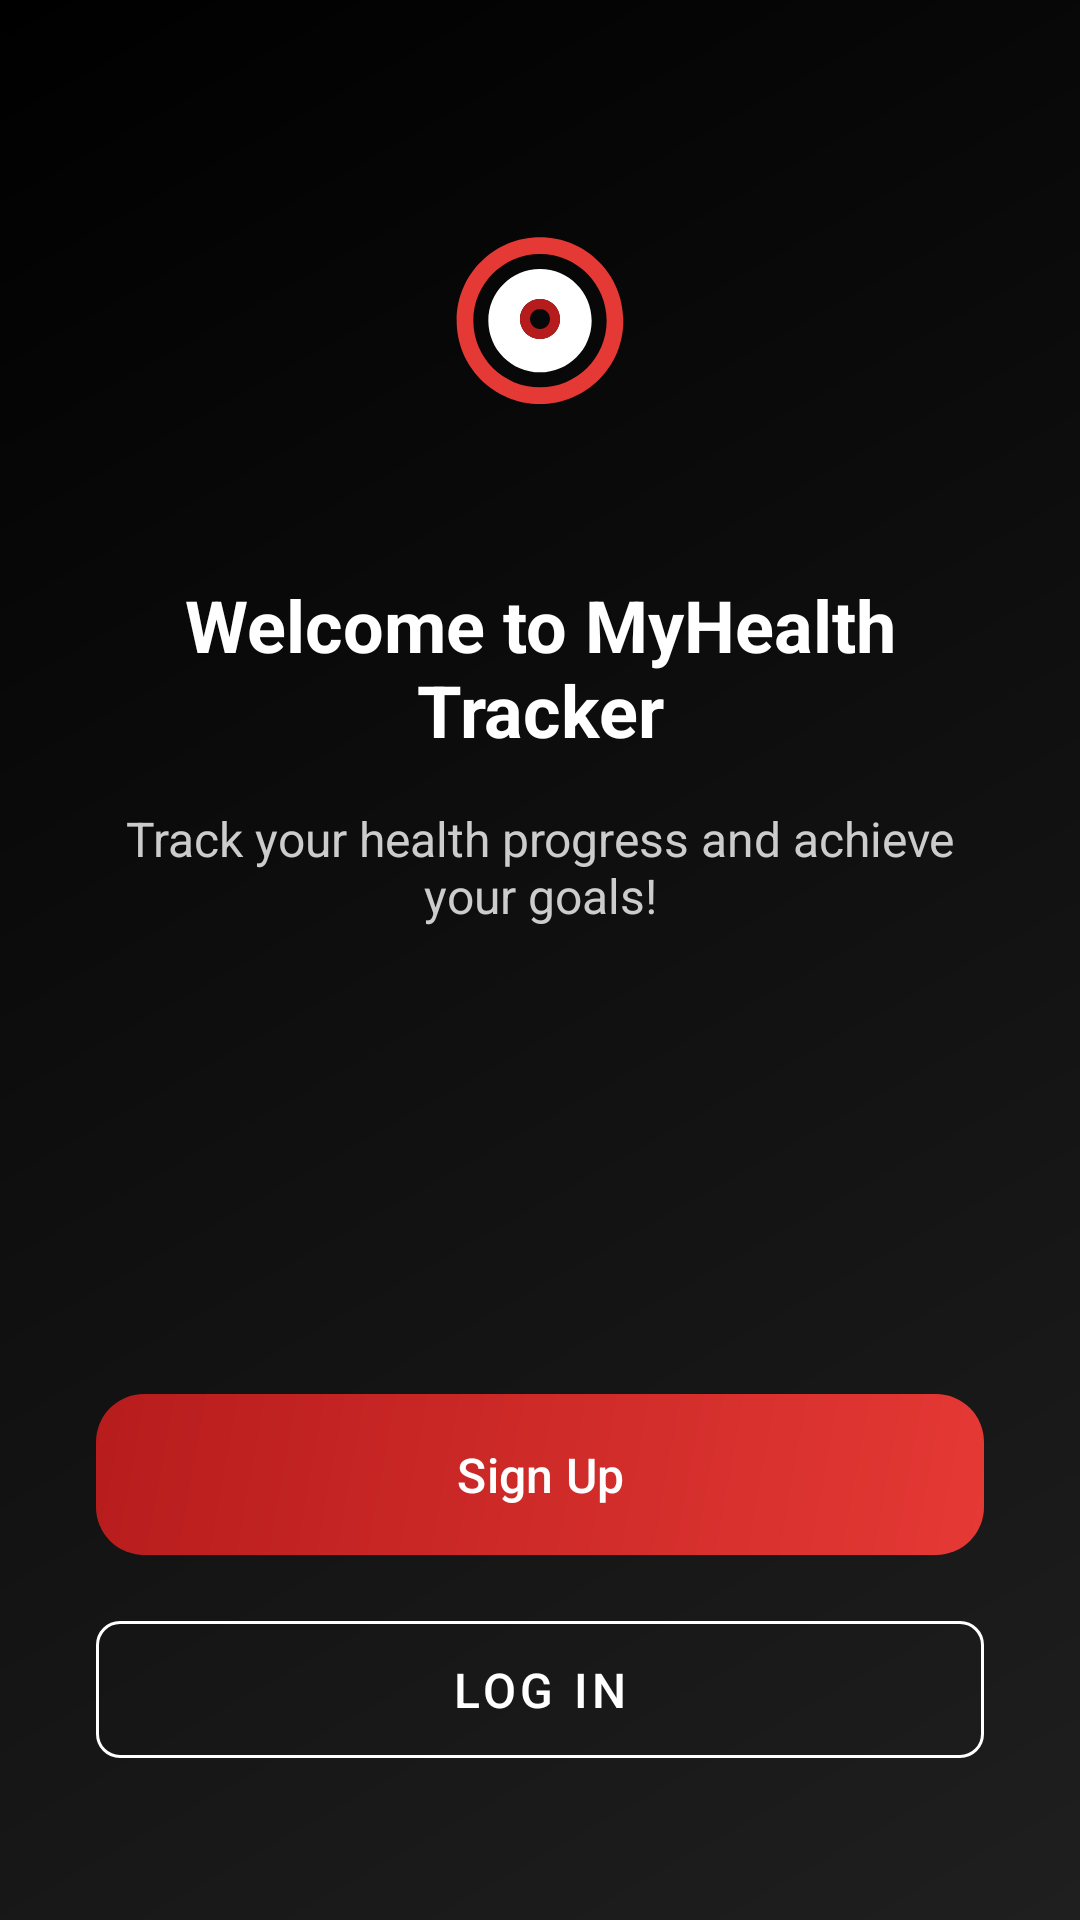

The Android layout XML behind this screen, and the referenced resources:
<!-- AndroidManifest.xml: activity theme Theme.MyHealthTrackerApp -->
<!-- res/layout/activity_welcome.xml -->
<?xml version="1.0" encoding="utf-8"?>
<androidx.constraintlayout.widget.ConstraintLayout xmlns:android="http://schemas.android.com/apk/res/android"
    xmlns:app="http://schemas.android.com/apk/res-auto"
    xmlns:tools="http://schemas.android.com/tools"
    android:layout_width="match_parent"
    android:layout_height="match_parent"
    android:background="@drawable/dark_gradient_bg"
    tools:context=".WelcomeActivity">

    <ImageView
        android:id="@+id/iv_logo"
        android:layout_width="120dp"
        android:layout_height="120dp"
        android:layout_marginTop="48dp"
        android:contentDescription="@string/app_name"
        android:src="@drawable/app_logo"
        app:layout_constraintEnd_toEndOf="parent"
        app:layout_constraintStart_toStartOf="parent"
        app:layout_constraintTop_toTopOf="parent" />

    <TextView
        android:id="@+id/tv_welcome"
        android:layout_width="0dp"
        android:layout_height="wrap_content"
        android:layout_marginStart="32dp"
        android:layout_marginTop="24dp"
        android:layout_marginEnd="32dp"
        android:text="@string/welcome"
        android:textAlignment="center"
        android:textColor="@color/white"
        android:textSize="24sp"
        android:textStyle="bold"
        app:layout_constraintEnd_toEndOf="parent"
        app:layout_constraintStart_toStartOf="parent"
        app:layout_constraintTop_toBottomOf="@+id/iv_logo" />

    <TextView
        android:id="@+id/tv_welcome_desc"
        android:layout_width="0dp"
        android:layout_height="wrap_content"
        android:layout_marginStart="32dp"
        android:layout_marginTop="16dp"
        android:layout_marginEnd="32dp"
        android:text="@string/welcome_desc"
        android:textAlignment="center"
        android:textColor="@color/text_secondary"
        android:textSize="16sp"
        app:layout_constraintEnd_toEndOf="parent"
        app:layout_constraintStart_toStartOf="parent"
        app:layout_constraintTop_toBottomOf="@+id/tv_welcome" />

    <com.google.android.material.button.MaterialButton
        android:id="@+id/btn_sign_up"
        android:layout_width="0dp"
        android:layout_height="wrap_content"
        android:layout_marginStart="32dp"
        android:layout_marginEnd="32dp"
        android:layout_marginBottom="16dp"
        android:background="@drawable/red_gradient_rounded_bg"
        android:padding="12dp"
        android:text="@string/sign_up"
        android:textColor="@color/white"
        android:textSize="16sp"
        app:backgroundTint="@null"
        app:cornerRadius="8dp"
        app:layout_constraintBottom_toTopOf="@+id/btn_log_in"
        app:layout_constraintEnd_toEndOf="parent"
        app:layout_constraintStart_toStartOf="parent" />

    <com.google.android.material.button.MaterialButton
        android:id="@+id/btn_log_in"
        android:layout_width="0dp"
        android:layout_height="wrap_content"
        android:layout_marginStart="32dp"
        android:layout_marginEnd="32dp"
        android:layout_marginBottom="48dp"
        android:padding="12dp"
        android:text="@string/log_in"
        android:textColor="@color/white"
        android:textSize="16sp"
        app:cornerRadius="8dp"
        app:layout_constraintBottom_toBottomOf="parent"
        app:layout_constraintEnd_toEndOf="parent"
        app:layout_constraintStart_toStartOf="parent"
        app:strokeColor="@color/white"
        app:strokeWidth="1dp"
        style="@style/Widget.MaterialComponents.Button.OutlinedButton"/>

</androidx.constraintlayout.widget.ConstraintLayout>
<!-- resources referenced by this layout -->
<resources>
  <color name="text_secondary">#CCCCCC</color>
  <color name="white">#FFFFFFFF</color>
  <!-- drawable app_logo (drawable) -->
  <?xml version="1.0" encoding="utf-8"?>
  <vector xmlns:android="http://schemas.android.com/apk/res/android"
      android:width="108dp"
      android:height="108dp"
      android:viewportWidth="108"
      android:viewportHeight="108">
      
      <path
          android:fillColor="@color/red_primary"
          android:pathData="M54,28C40.19,28 29,39.19 29,53C29,66.81 40.19,78 54,78C67.81,78 79,66.81 79,53C79,39.19 67.81,28 54,28ZM54,73C42.95,73 34,64.05 34,53C34,41.95 42.95,33 54,33C65.05,33 74,41.95 74,53C74,64.05 65.05,73 54,73Z" />
      
      <path
          android:fillColor="@color/white"
          android:pathData="M54,37.5C45.44,37.5 38.5,44.44 38.5,53C38.5,61.56 45.44,68.5 54,68.5C62.56,68.5 69.5,61.56 69.5,53C69.5,44.44 62.56,37.5 54,37.5ZM54,58.5C50.69,58.5 48,55.81 48,52.5C48,49.19 50.69,46.5 54,46.5C57.31,46.5 60,49.19 60,52.5C60,55.81 57.31,58.5 54,58.5Z" />
      
      <path
          android:fillColor="@color/red_dark"
          android:pathData="M54,46.5C50.69,46.5 48,49.19 48,52.5C48,55.81 50.69,58.5 54,58.5C57.31,58.5 60,55.81 60,52.5C60,49.19 57.31,46.5 54,46.5ZM54,55.5C52.34,55.5 51,54.16 51,52.5C51,50.84 52.34,49.5 54,49.5C55.66,49.5 57,50.84 57,52.5C57,54.16 55.66,55.5 54,55.5Z" />
  </vector>
  <!-- drawable dark_gradient_bg (drawable) -->
  <?xml version="1.0" encoding="utf-8"?>
  <shape xmlns:android="http://schemas.android.com/apk/res/android">
      <gradient
          android:type="linear"
          android:angle="135"
          android:startColor="@color/gradient_dark_start"
          android:endColor="@color/gradient_dark_end" />
  </shape>
  <!-- drawable red_gradient_rounded_bg (drawable) -->
  <?xml version="1.0" encoding="utf-8"?>
  <shape xmlns:android="http://schemas.android.com/apk/res/android">
      <gradient
          android:type="linear"
          android:angle="135"
          android:startColor="@color/gradient_red_start"
          android:endColor="@color/gradient_red_end" />
      <corners android:radius="16dp" />
  </shape>
  <string name="app_name">MyHealth Tracker</string>
  <string name="log_in">Log In</string>
  <string name="sign_up">Sign Up</string>
  <string name="welcome">Welcome to MyHealth Tracker</string>
  <string name="welcome_desc">Track your health progress and achieve your goals!</string>
  <style name="Theme.MyHealthTrackerApp" parent="Base.Theme.MyHealthTrackerApp" />
  <color name="red_primary">#E53935</color>
  <color name="red_dark">#B71C1C</color>
  <color name="gradient_dark_start">#1F1F1F</color>
  <color name="gradient_dark_end">#000000</color>
  <color name="gradient_red_start">#E53935</color>
  <color name="gradient_red_end">#B71C1C</color>
  <style name="Base.Theme.MyHealthTrackerApp" parent="Theme.Material3.DayNight.NoActionBar">
          
          <item name="colorPrimary">@color/red_primary</item>
          <item name="colorPrimaryVariant">@color/red_dark</item>
          <item name="colorSecondary">@color/red_secondary</item>
          <item name="colorSecondaryVariant">@color/red_light</item>
          <item name="colorSurface">@color/dark_gray</item>
          <item name="colorOnSurface">@color/white</item>
          <item name="colorOnPrimary">@color/white</item>
          <item name="colorOnSecondary">@color/white</item>
          <item name="android:statusBarColor">@color/black</item>
          <item name="android:navigationBarColor">@color/black</item>
          <item name="android:windowBackground">@color/dark_gray</item>
          <item name="android:textColor">@color/text_primary</item>
          <item name="android:textColorSecondary">@color/text_secondary</item>
          <item name="android:textColorHint">@color/text_hint</item>
      </style>
  <color name="red_secondary">#C62828</color>
  <color name="red_light">#EF5350</color>
  <color name="dark_gray">#121212</color>
  <color name="black">#FF000000</color>
  <color name="text_primary">#FFFFFF</color>
  <color name="text_hint">#888888</color>
</resources>
